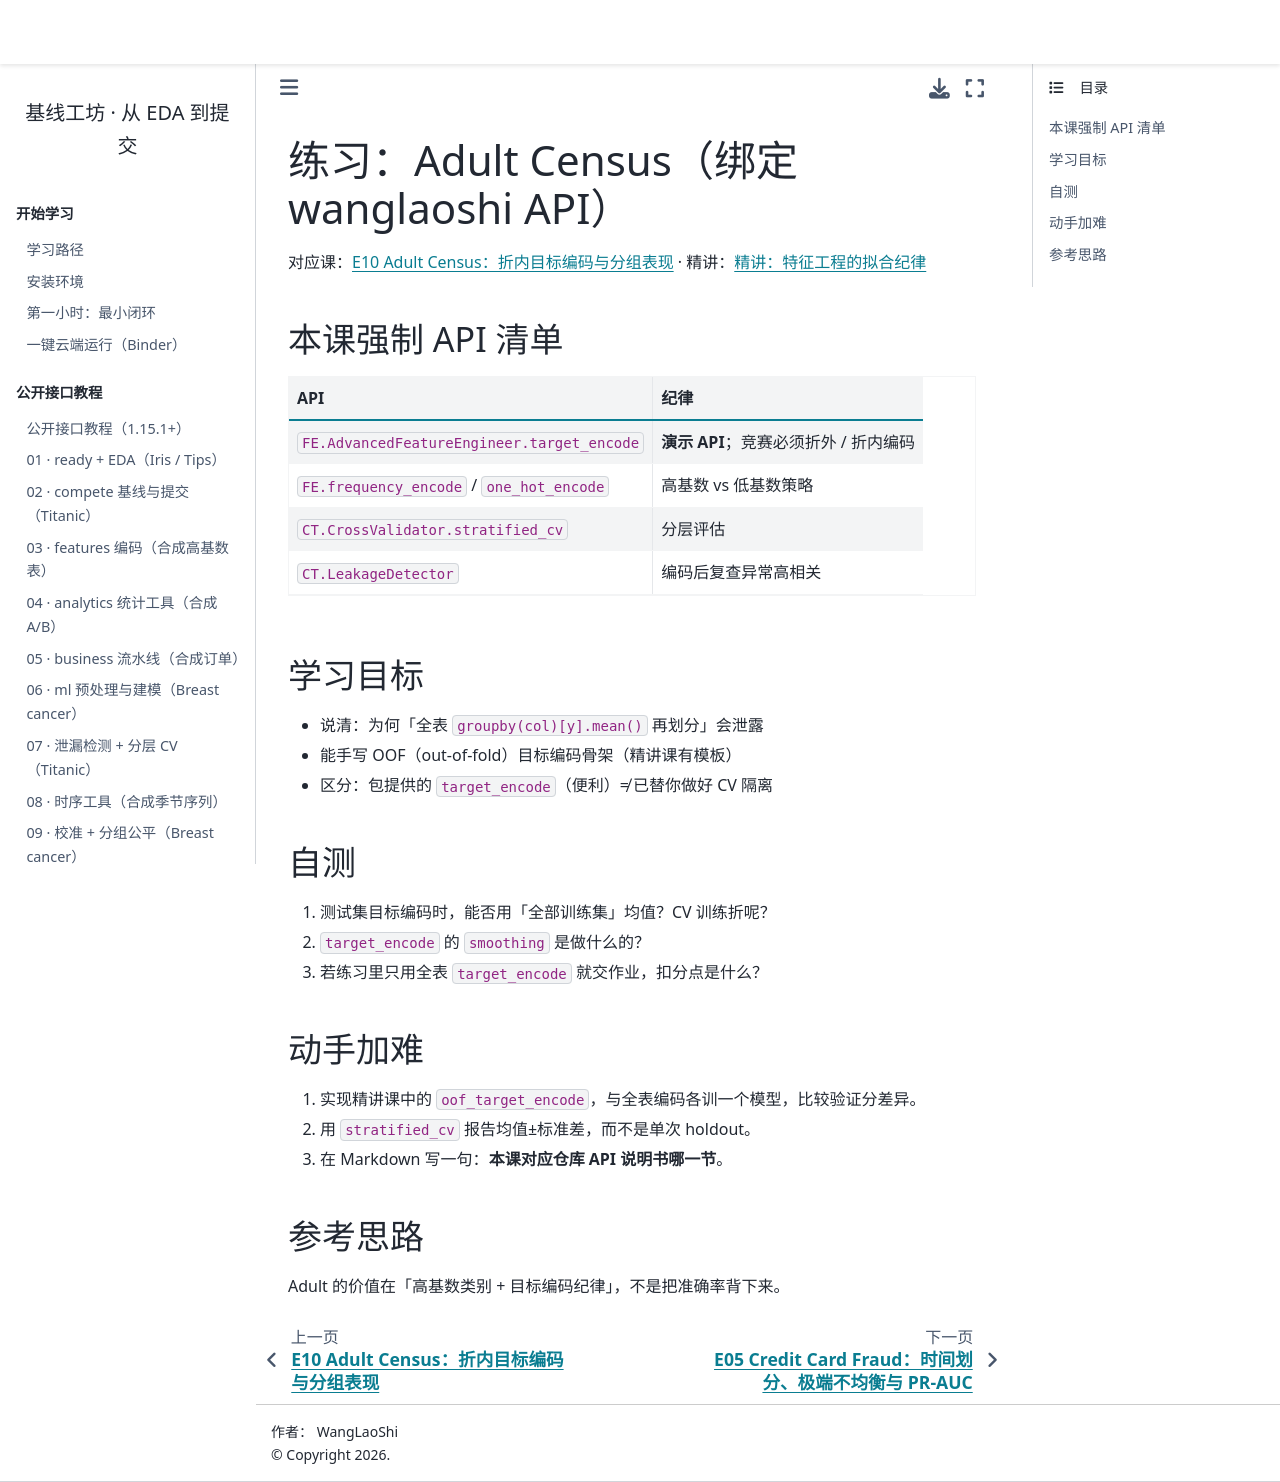

repository: WangLaoShi/wanglaoshi-pypi · page: practice/10_adult_census.html · generator: jekyll

# 练习：Adult Census（绑定 wanglaoshi API）

对应课：{doc}`../cases/10_adult_census` · 精讲：{doc}`../lessons/feature_fit_discipline`

## 本课强制 API 清单

| API | 纪律 |
| --- | --- |
| `FE.AdvancedFeatureEngineer.target_encode` | **演示 API**；竞赛必须折外 / 折内编码 |
| `FE.frequency_encode` / `one_hot_encode` | 高基数 vs 低基数策略 |
| `CT.CrossValidator.stratified_cv` | 分层评估 |
| `CT.LeakageDetector` | 编码后复查异常高相关 |

## 学习目标

- 说清：为何「全表 `groupby(col)[y].mean()` 再划分」会泄露  
- 能手写 OOF（out-of-fold）目标编码骨架（精讲课有模板）  
- 区分：包提供的 `target_encode`（便利）≠ 已替你做好 CV 隔离  

## 自测

1. 测试集目标编码时，能否用「全部训练集」均值？CV 训练折呢？  
2. `target_encode` 的 `smoothing` 是做什么的？  
3. 若练习里只用全表 `target_encode` 就交作业，扣分点是什么？  

## 动手加难

1. 实现精讲课中的 `oof_target_encode`，与全表编码各训一个模型，比较验证分差异。  
2. 用 `stratified_cv` 报告均值±标准差，而不是单次 holdout。  
3. 在 Markdown 写一句：**本课对应仓库 API 说明书哪一节**。  

## 参考思路

Adult 的价值在「高基数类别 + 目标编码纪律」，不是把准确率背下来。
